Dataset: DatasetEnfermedadesOregano (GitHub, GabrielFMH/DatasetEnfermedadesOregano). Classes: alternaria, mosaic, OIDIO, mosca blanca, healthy oregano, roya, trips.

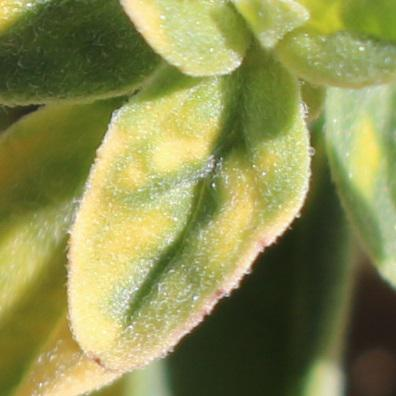
Label: mosaic

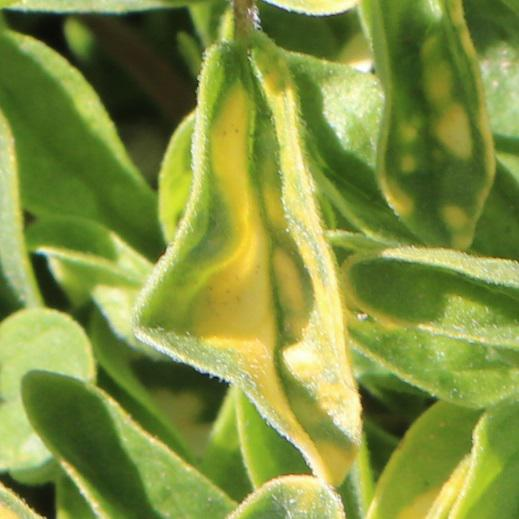
Label: mosaic

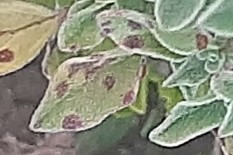
Label: roya

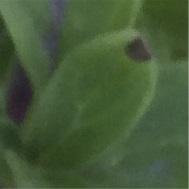
Label: alternaria

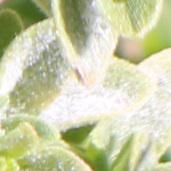
Label: OIDIO

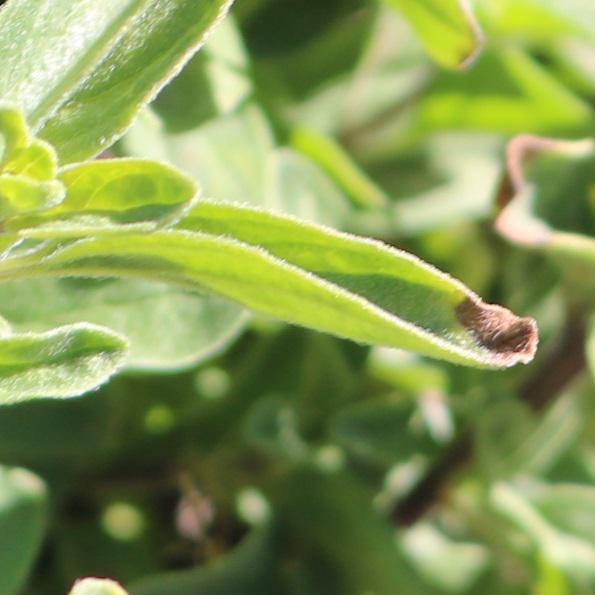
Label: alternaria
